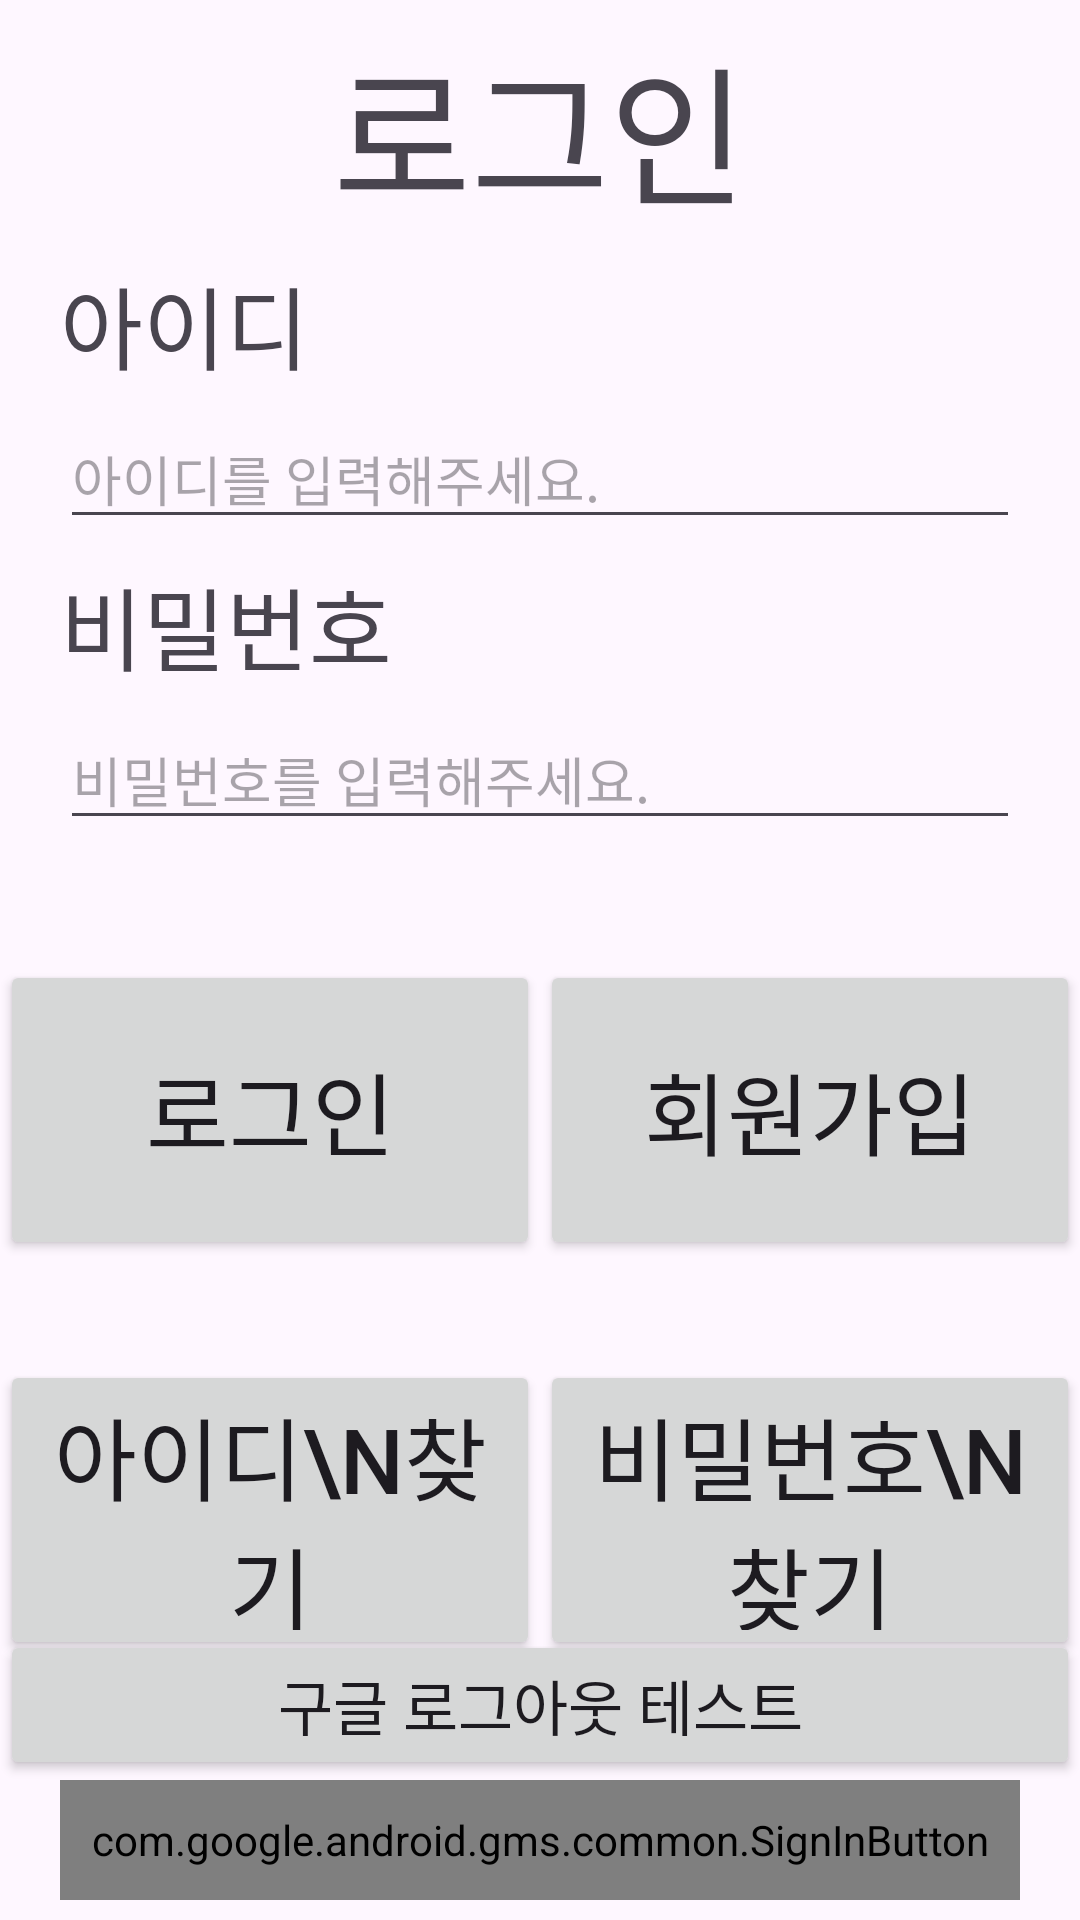

Layout XML and referenced resources for this Android screen:
<!-- AndroidManifest.xml: application theme Theme.DTalk -->
<!-- res/layout/activity_login.xml -->
<?xml version="1.0" encoding="utf-8"?>
<androidx.constraintlayout.widget.ConstraintLayout xmlns:android="http://schemas.android.com/apk/res/android"
    xmlns:app="http://schemas.android.com/apk/res-auto"
    xmlns:tools="http://schemas.android.com/tools"
    android:layout_width="match_parent"
    android:layout_height="match_parent"
    tools:context=".login">

    <TextView
        android:id="@+id/login_text"
        android:layout_width="0dp"
        android:layout_height="wrap_content"
        android:text="로그인"
        android:textSize="50dp"
        app:layout_constraintTop_toTopOf="parent"
        app:layout_constraintLeft_toLeftOf="parent"
        app:layout_constraintRight_toRightOf="parent"
        app:layout_constraintBottom_toTopOf="@id/id_text"
        android:gravity="center"
        />
    <TextView
        android:id="@+id/id_text"
        android:layout_width="0dp"
        android:layout_height="wrap_content"
        android:text="아이디"
        android:textSize="30dp"
        app:layout_constraintTop_toBottomOf="@id/login_text"
        app:layout_constraintLeft_toLeftOf="parent"
        app:layout_constraintRight_toRightOf="parent"
        app:layout_constraintBottom_toTopOf="@+id/input_id"
        android:layout_marginLeft="20dp"
        android:layout_marginRight="20dp"
        />
    <EditText
        android:id="@+id/input_id"
        android:layout_width="0dp"
        android:layout_height="wrap_content"
        app:layout_constraintTop_toBottomOf="@id/id_text"
        app:layout_constraintLeft_toLeftOf="parent"
        app:layout_constraintRight_toRightOf="parent"
        app:layout_constraintBottom_toTopOf="@id/ps_text"
        android:layout_marginLeft="20dp"
        android:layout_marginRight="20dp"
        android:hint="아이디를 입력해주세요."
        />
    <TextView
        android:id="@+id/ps_text"
        android:layout_width="0dp"
        android:layout_height="wrap_content"
        android:text="비밀번호"
        android:textSize="30dp"
        app:layout_constraintTop_toBottomOf="@id/input_id"
        app:layout_constraintLeft_toLeftOf="parent"
        app:layout_constraintRight_toRightOf="parent"
        app:layout_constraintBottom_toTopOf="@id/input_ps"
        android:layout_marginLeft="20dp"
        android:layout_marginRight="20dp"
        />
    <EditText
        android:id="@+id/input_ps"
        android:layout_width="0dp"
        android:layout_height="wrap_content"
        app:layout_constraintTop_toBottomOf="@id/ps_text"
        app:layout_constraintLeft_toLeftOf="parent"
        app:layout_constraintRight_toRightOf="parent"
        app:layout_constraintBottom_toTopOf="@id/btn_groups"
        android:layout_marginLeft="20dp"
        android:layout_marginRight="20dp"
        android:hint="비밀번호를 입력해주세요."
        android:inputType="textPassword"
        />

    <View
        android:id="@+id/btn_groups"
        android:layout_width="0dp"
        android:layout_height="300dp"
        app:layout_constraintBottom_toBottomOf="parent"
        app:layout_constraintHorizontal_bias="0.0"
        app:layout_constraintLeft_toLeftOf="parent"
        app:layout_constraintRight_toRightOf="parent"
        app:layout_constraintTop_toBottomOf="@id/input_ps"
        app:layout_constraintBottom_toTopOf="@id/google_sns_login_btn"
        />

    <Button
        android:id="@+id/login_btn"
        android:layout_width="0dp"
        android:layout_height="100dp"
        android:text="로그인"
        android:textSize="30dp"
        app:layout_constraintTop_toTopOf="@id/btn_groups"
        app:layout_constraintLeft_toLeftOf="@id/btn_groups"
        app:layout_constraintRight_toLeftOf="@id/signUp_btn"
        app:layout_constraintBottom_toTopOf="@id/find_id_btn"
        />
    <Button
        android:id="@+id/signUp_btn"
        android:layout_width="0dp"
        android:layout_height="100dp"
        android:text="회원가입"
        android:textSize="30dp"
        app:layout_constraintTop_toTopOf="@id/btn_groups"
        app:layout_constraintLeft_toRightOf="@id/login_btn"
        app:layout_constraintRight_toRightOf="@id/btn_groups"
        app:layout_constraintBottom_toTopOf="@id/find_ps_btn"
        />
    <Button
        android:id="@+id/find_id_btn"
        android:layout_width="0dp"
        android:layout_height="100dp"
        android:text="아이디\n찾기"
        android:textSize="30dp"
        app:layout_constraintTop_toBottomOf="@id/login_btn"
        app:layout_constraintLeft_toLeftOf="@id/btn_groups"
        app:layout_constraintRight_toLeftOf="@id/find_ps_btn"
        app:layout_constraintBottom_toBottomOf="@id/btn_groups"
        />
    <Button
        android:id="@+id/find_ps_btn"
        android:layout_width="0dp"
        android:layout_height="100dp"
        android:text="비밀번호\n찾기"
        android:textSize="30dp"
        app:layout_constraintTop_toBottomOf="@id/signUp_btn"
        app:layout_constraintLeft_toRightOf="@id/find_id_btn"
        app:layout_constraintRight_toRightOf="@id/btn_groups"
        app:layout_constraintBottom_toBottomOf="@id/btn_groups"
        />

    <com.google.android.gms.common.SignInButton
        android:id="@+id/google_sns_login_btn"
        android:layout_width="0dp"
        android:layout_height="40dp"
        android:fontFamily="@font/roboto_medium"
        app:layout_constraintTop_toBottomOf="@id/btn_groups"
        app:layout_constraintLeft_toLeftOf="parent"
        app:layout_constraintRight_toRightOf="parent"
        app:layout_constraintBottom_toBottomOf="parent"
        android:layout_marginLeft="20dp"
        android:layout_marginRight="20dp"
        android:src="@drawable/btn_google_signin_light_normal_web"
        />
    <Button
        android:id="@+id/google_sns_logout_btn"
        android:layout_width="0dp"
        android:layout_height="50dp"
        android:text="구글 로그아웃 테스트"
        android:textSize="20dp"
        app:layout_constraintLeft_toLeftOf="parent"
        app:layout_constraintRight_toRightOf="parent"
        app:layout_constraintBottom_toTopOf="@id/google_sns_login_btn"
        />





</androidx.constraintlayout.widget.ConstraintLayout>
<!-- resources referenced by this layout -->
<resources>
  <style name="Theme.DTalk" parent="Base.Theme.DTalk" />
  <style name="Base.Theme.DTalk" parent="Theme.Material3.DayNight.NoActionBar">
          
          
      </style>
</resources>
